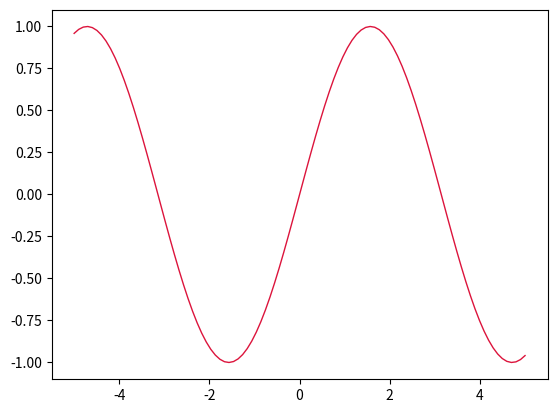
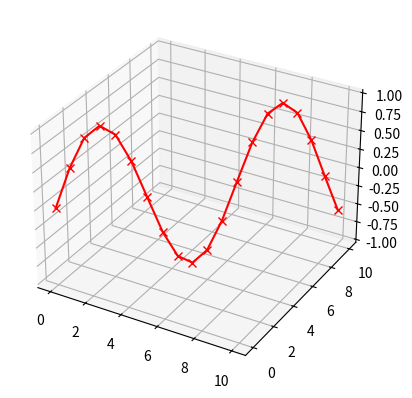

Write Python code to recreate these figures, in order.
import numpy as np
import matplotlib.pyplot as plt
from mpl_toolkits.mplot3d import Axes3D

x = np.linspace(-5, 5, 100)
y = np.sin(x)

fig, ax = plt.subplots()

ax.plot(x, y,
        linestyle = '-',
        linewidth = 1,
        color = 'crimson')
plt.show()

def plot3d():
    np.random.seed(40)
    xs = np.linspace(0, 10, 20)
    ys = xs
    zs = np.sin(xs)

    fig = plt.figure()
    ax = fig.add_subplot(111, projection='3d')
    ax.plot(xs, ys, zs, marker='x', c='red')
    plt.show()


if __name__ == '__main__':
    #start()
    #tableLoad()
    #hist()
    plot3d()